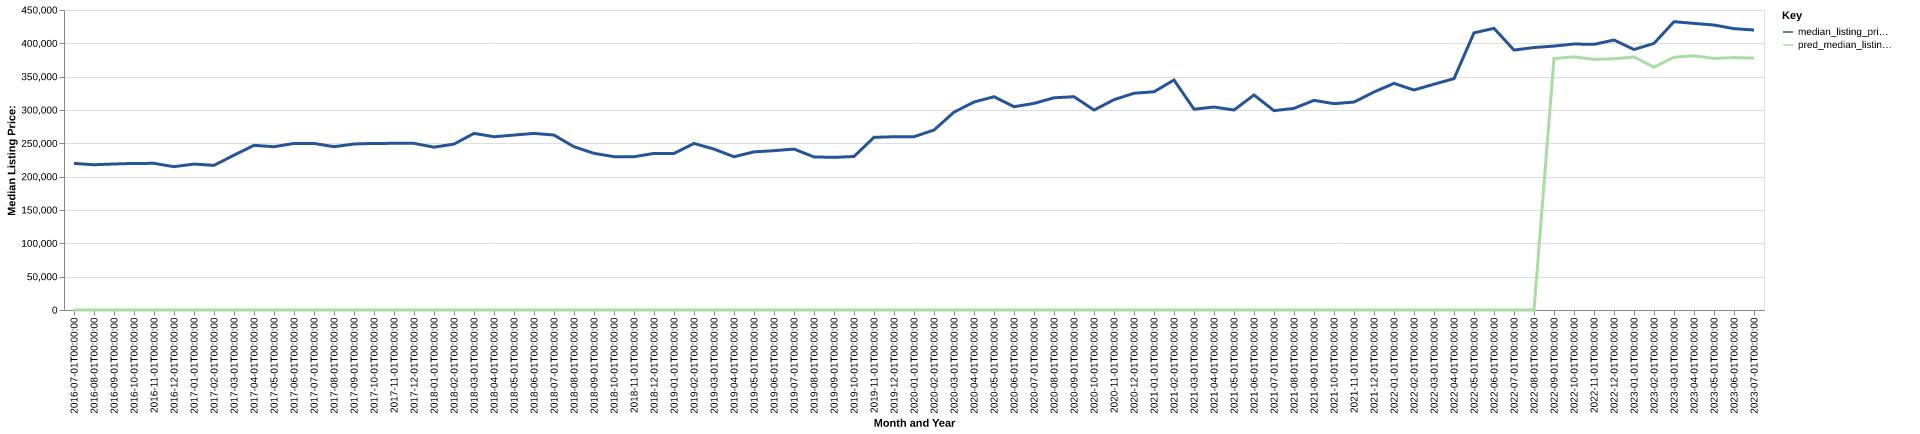

The table this chart was drawn from, first rows:
date, time_idx, median_listing_price, thirty_year_interest_rate_five, month, county_name, active_listing_count, median_days_on_market, pred_median_listing_price, month_year
2016-07-01, 0, 219900, 3.72, 7, northampton, pa, 1488, 66.0, 0, Jul-2016
2016-08-01, 1, 217875, 3.73, 8, northampton, pa, 1479, 68.0, 0, Aug-2016
2016-09-01, 2, 219000, 3.66, 9, northampton, pa, 1421, 71.0, 0, Sep-2016
2016-10-01, 3, 219900, 3.64, 10, northampton, pa, 1322, 74.0, 0, Oct-2016
2016-11-01, 4, 219950, 3.66, 11, northampton, pa, 1233, 76.0, 0, Nov-2016
2016-12-01, 5, 215000, 3.48, 12, northampton, pa, 1131, 83.0, 0, Dec-2016
2017-01-01, 6, 218900, 3.45, 1, northampton, pa, 1018, 86.0, 0, Jan-2017
2017-02-01, 7, 216950, 3.5, 2, northampton, pa, 999.0, 80.0, 0, Feb-2017
2017-03-01, 8, 232225, 3.52, 3, northampton, pa, 1002, 56.0, 0, Mar-2017
2017-04-01, 9, 247000, 4.03, 4, northampton, pa, 1082, 46.0, 0, Apr-2017
2017-05-01, 10, 244900, 4.32, 5, northampton, pa, 1146, 43.0, 0, May-2017
2017-06-01, 11, 249900, 4.2, 6, northampton, pa, 1202, 47.0, 0, Jun-2017
2017-07-01, 12, 249900, 4.19, 7, northampton, pa, 1231, 55.0, 0, Jul-2017
2017-08-01, 13, 244950, 4.3, 8, northampton, pa, 1239, 60.0, 0, Aug-2017
2017-09-01, 14, 249000, 4.1, 9, northampton, pa, 1176, 62.0, 0, Sep-2017
2017-10-01, 15, 249900, 4.05, 10, northampton, pa, 1137, 64.0, 0, Oct-2017
2017-11-01, 16, 249950, 3.94, 11, northampton, pa, 1046, 62.0, 0, Nov-2017
2017-12-01, 17, 250000, 4.03, 12, northampton, pa, 951.0, 73.0, 0, Dec-2017
2018-01-01, 18, 244225, 3.93, 1, northampton, pa, 829.0, 80.0, 0, Jan-2018
2018-02-01, 19, 248900, 3.83, 2, northampton, pa, 809.0, 69.0, 0, Feb-2018
2018-03-01, 20, 264900, 3.94, 3, northampton, pa, 787.0, 53.0, 0, Mar-2018
2018-04-01, 21, 259900, 3.95, 4, northampton, pa, 813.0, 47.0, 0, Apr-2018
2018-05-01, 22, 262400, 3.99, 5, northampton, pa, 869.0, 35.0, 0, May-2018
2018-06-01, 23, 264900, 4.15, 6, northampton, pa, 931.0, 43.0, 0, Jun-2018
2018-07-01, 24, 262400, 4.4, 7, northampton, pa, 982.0, 44.0, 0, Jul-2018
2018-08-01, 25, 244900, 4.46, 8, northampton, pa, 1038, 46.0, 0, Aug-2018
2018-09-01, 26, 235000, 4.58, 9, northampton, pa, 1119, 52.0, 0, Sep-2018
2018-10-01, 27, 229950, 4.66, 10, northampton, pa, 1124, 57.0, 0, Oct-2018
2018-11-01, 28, 229900, 4.62, 11, northampton, pa, 1062, 63.0, 0, Nov-2018
2018-12-01, 29, 234900, 4.54, 12, northampton, pa, 920.0, 73.0, 0, Dec-2018
2019-01-01, 30, 234900, 4.6, 1, northampton, pa, 806.0, 82.0, 0, Jan-2019
2019-02-01, 31, 249900, 4.72, 2, northampton, pa, 770.0, 75.0, 0, Feb-2019
2019-03-01, 32, 241329, 4.9, 3, northampton, pa, 842.0, 62.0, 0, Mar-2019
2019-04-01, 33, 229900, 4.94, 4, northampton, pa, 954.0, 49.0, 0, Apr-2019
2019-05-01, 34, 237225, 4.75, 5, northampton, pa, 1003, 47.0, 0, May-2019
2019-06-01, 35, 239000, 4.51, 6, northampton, pa, 1041, 50.0, 0, Jun-2019
2019-07-01, 36, 241400, 4.41, 7, northampton, pa, 1053, 51.0, 0, Jul-2019
2019-08-01, 37, 229591, 4.41, 8, northampton, pa, 1056, 55.0, 0, Aug-2019
2019-09-01, 38, 228977, 4.2, 9, northampton, pa, 1048, 55.0, 0, Sep-2019
2019-10-01, 39, 230268, 4.14, 10, northampton, pa, 1031, 57.0, 0, Oct-2019
2019-11-01, 40, 259000, 3.84, 11, northampton, pa, 768.0, 55.0, 0, Nov-2019
2019-12-01, 41, 259900, 3.81, 12, northampton, pa, 681.0, 67.0, 0, Dec-2019
2020-01-01, 42, 259900, 3.75, 1, northampton, pa, 598.0, 73.0, 0, Jan-2020
2020-02-01, 43, 269900, 3.73, 2, northampton, pa, 525.0, 63.0, 0, Feb-2020
2020-03-01, 44, 296750, 3.78, 3, northampton, pa, 522.0, 36.0, 0, Mar-2020
2020-04-01, 45, 311975, 3.75, 4, northampton, pa, 461.0, 56.0, 0, Apr-2020
2020-05-01, 46, 319900, 3.74, 5, northampton, pa, 454.0, 70.0, 0, May-2020
2020-06-01, 47, 304900, 3.72, 6, northampton, pa, 493.0, 28.0, 0, Jun-2020
2020-07-01, 48, 309900, 3.49, 7, northampton, pa, 465.0, 24.0, 0, Jul-2020
2020-08-01, 49, 318310, 3.65, 8, northampton, pa, 455.0, 26.0, 0, Aug-2020
2020-09-01, 50, 319900, 3.33, 9, northampton, pa, 457.0, 26.0, 0, Sep-2020
2020-10-01, 51, 299900, 3.28, 10, northampton, pa, 493.0, 30.0, 0, Oct-2020
2020-11-01, 52, 315450, 3.21, 11, northampton, pa, 414.0, 39.0, 0, Nov-2020
2020-12-01, 53, 325155, 3.07, 12, northampton, pa, 364.0, 49.0, 0, Dec-2020
2021-01-01, 54, 327320, 2.99, 1, northampton, pa, 295.0, 52.0, 0, Jan-2021
2021-02-01, 55, 344973, 2.93, 2, northampton, pa, 262.0, 37.0, 0, Feb-2021
2021-03-01, 56, 301200, 2.88, 3, northampton, pa, 275.0, 20.0, 0, Mar-2021
2021-04-01, 57, 304450, 2.84, 4, northampton, pa, 293.0, 17.0, 0, Apr-2021
2021-05-01, 58, 300000, 2.71, 5, northampton, pa, 319.0, 15.0, 0, May-2021
2021-06-01, 59, 322475, 2.79, 6, northampton, pa, 330.0, 16.0, 0, Jun-2021
... 25 more rows
